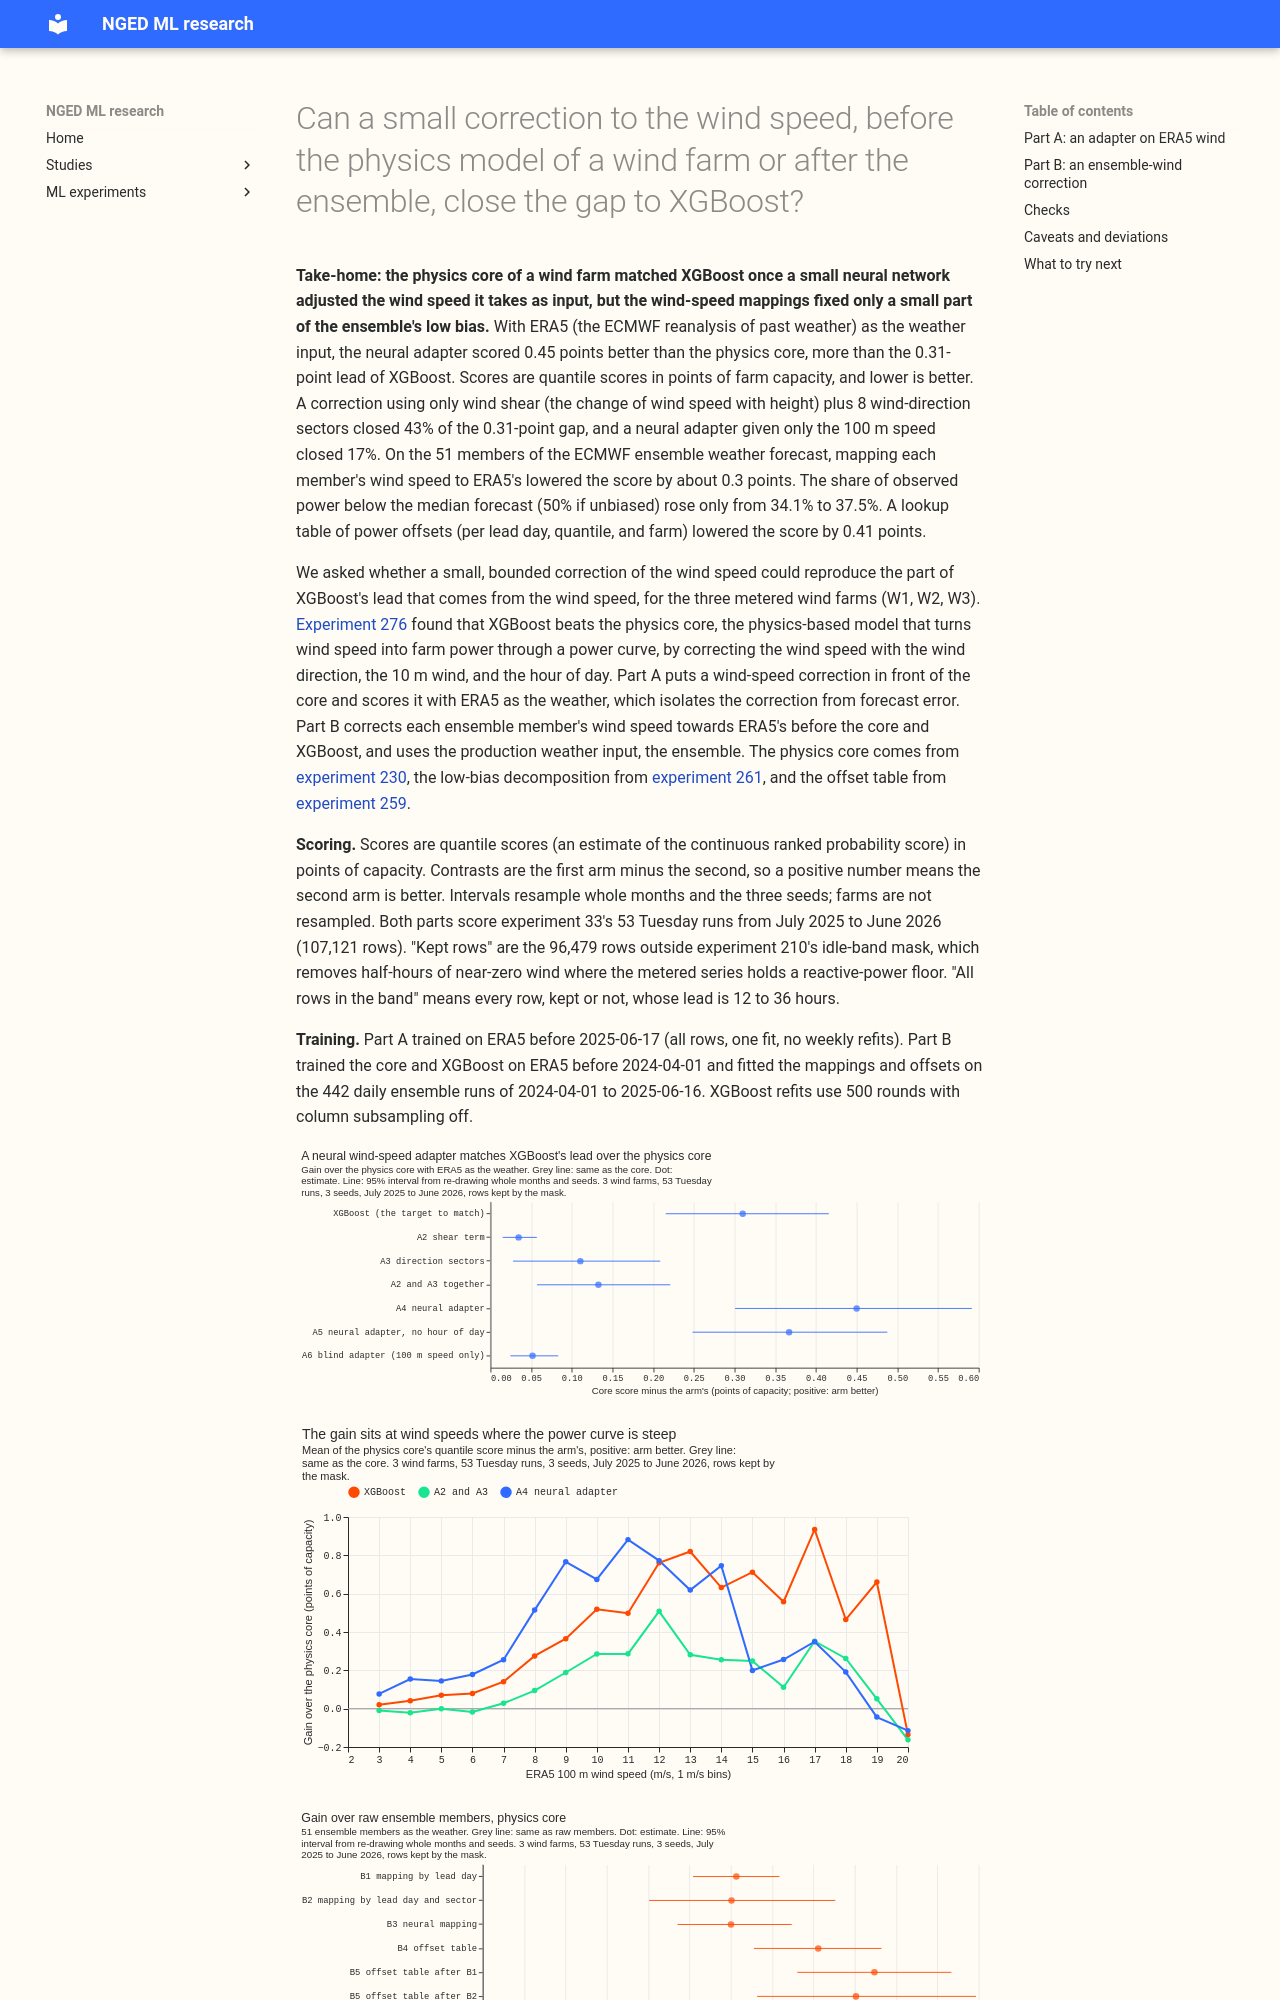

repository: openclimatefix/nged-ml-research · page: ml-experiments/00285-wind-effective-wind-adapters/result/index.html · generator: mkdocs

---
id: "00285"
slug: wind-effective-wind-adapters
title: >-
  Can a small correction to the wind speed, before the physics model of a wind farm or after the
  ensemble, close the gap to XGBoost?
theme: generator-forecasting
also_relevant_to: []
status: finished
date: 2026-10-23
size: >-
  medium. Stored: private tables under data/ml-experiments/00285-wind-effective-wind-adapters/ only.
  Serving path: not touched. Degradation rule: not touched. Designs: the arms are fixed by the
  brief, so little room for another defensible design. Callers: this folder's scripts, which copy
  experiments 259 and 276. One Sonnet code review and one Sonnet write-up and prose review.
hypothesis: >-
  A small bounded correction of the wind speed that the physics core of a wind farm reads, learned
  from the wind direction, the 10 m to 100 m speed ratio, the 2 m temperature, and the hour of day,
  closes at least half of XGBoost's lead over the core on the three metered wind farms (W1, W2, W3)
  when ERA5 is the weather. A correction of each ensemble member's wind speed towards ERA5's
  removes the ensemble's low bias.
prediction: >-
  Written before any run. Part A (ERA5 as the weather, kept rows, gap 0.31 points in experiment
  276): a shear term plus direction sectors close at least a quarter of the gap; the neural adapter
  closes at least half (0.15 points) and beats the shear plus sector adapters by at least 0.05; the
  blind adapter (farm and 100 m speed only) closes under 0.05. Part B (51 ensemble members): the
  best of quantile mapping by lead day, by lead day and direction sector, or a neural mapping
  raises the share of observed power below the median from 34% to above 42% and lowers the score
  by at least 0.2 points against the raw members; it does not beat the experiment 259 offset table
  by more than 0.05; stacking the best mapping with the offset table helps the 0.99 quantile.
decision_rule: >-
  Supported if the neural adapter A4 closes at least 0.15 points of the core-minus-XGBoost gap on
  the kept rows with a 95% interval above zero and beats A2 plus A3 by at least 0.05 (Part A), and
  the best of B1 to B3 lowers the score by at least 0.2 points against B0 with the observed-below-
  median share above 42% (Part B). Partly supported if one part meets its rule. Not supported if
  neither does. Nothing here goes to production, so there is no porting threshold. Intervals
  resample whole months of the ensemble run date and the three seeds (50,000 resamples, 95%);
  farms are not resampled. Stop Part A if no arm closes 0.05 points; stop Part B if quantile
  mapping B1 changes the observed-below-median share by under 3 points. Run Part B even if Part A
  stops. Cap at 6 hours.
benchmark: >-
  The physics core and the XGBoost model of experiment 276 (core P, XGBoost X) with ERA5 as the
  weather for Part A. For Part B, the same two models trained on ERA5 before 2024-04-01 on raw
  ensemble members, and experiment 259's lookup table of offsets per lead day, quantile, and farm.
row_set_id: >-
  experiment 33's wind cases (`fold_a_tuesdays_v1`: 53 Tuesday runs from 2025-07-01 to 2026-06-23,
  W1 to W3, three seeds). Part B's mapping and offsets are fitted on the daily ensemble hindcast
  runs of 2024-04-01 to 2025-06-16, as in experiment 259.
metric: >-
  Quantile score (twice the mass-weighted mean pinball loss over nine levels, the estimate of the
  CRPS), in points of capacity; contrasts are first model minus second, so a positive number means
  the second is better
code: ml-experiments/00285-wind-effective-wind-adapters/
verdict: partly supported
best_arm: >-
  Part A: the neural adapter A4 (5.724 points on kept rows with ERA5 as the weather, against 6.174
  for the physics core and 5.864 for XGBoost). Part B: the offset table after quantile mapping by
  lead day (B5, 11.344 for the core and 11.278 for XGBoost, against 11.817 and 11.697 on raw
  members)
headline: >-
  With ERA5 as the weather, a small neural adapter on the wind speed scored 0.45 points better than
  the physics core (95% interval 0.30 to 0.59), more than the 0.31-point lead of XGBoost. On the
  ensemble, mapping each member's wind to ERA5's lowered the score by 0.31 points (0.25 to 0.36)
  but left about 62% of observed power above the median forecast, and the offset table of
  experiment 259 lowered it by more.
production_status: candidate
adopted_in: none
lessons: >-
  A small neural adapter reading direction, the 10 m to 100 m ratio, temperature, and hour of day
  matched XGBoost's lead, so the lead can be a smooth wind-speed correction. On the ensemble, the
  wind-speed mappings raised the share of power below the median forecast only from 34.1% to
  38.1% at best.
take_home_message: >-
  The physics model of a wind farm matched XGBoost once a small neural network adjusted the wind
  speed it takes as input, so XGBoost's lead can be reproduced by a smooth correction of wind speed.
  On the ensemble weather, mapping each member's wind speed to ERA5's helped by 0.31 points but
  fixed only a small part of the ensemble's low bias, and a lookup table of power offsets by lead
  day helped more.
advice:
  - >-
    Give a physics wind core a bounded neural wind-speed adapter fed direction, the 10 m to 100 m
    speed ratio, temperatur
